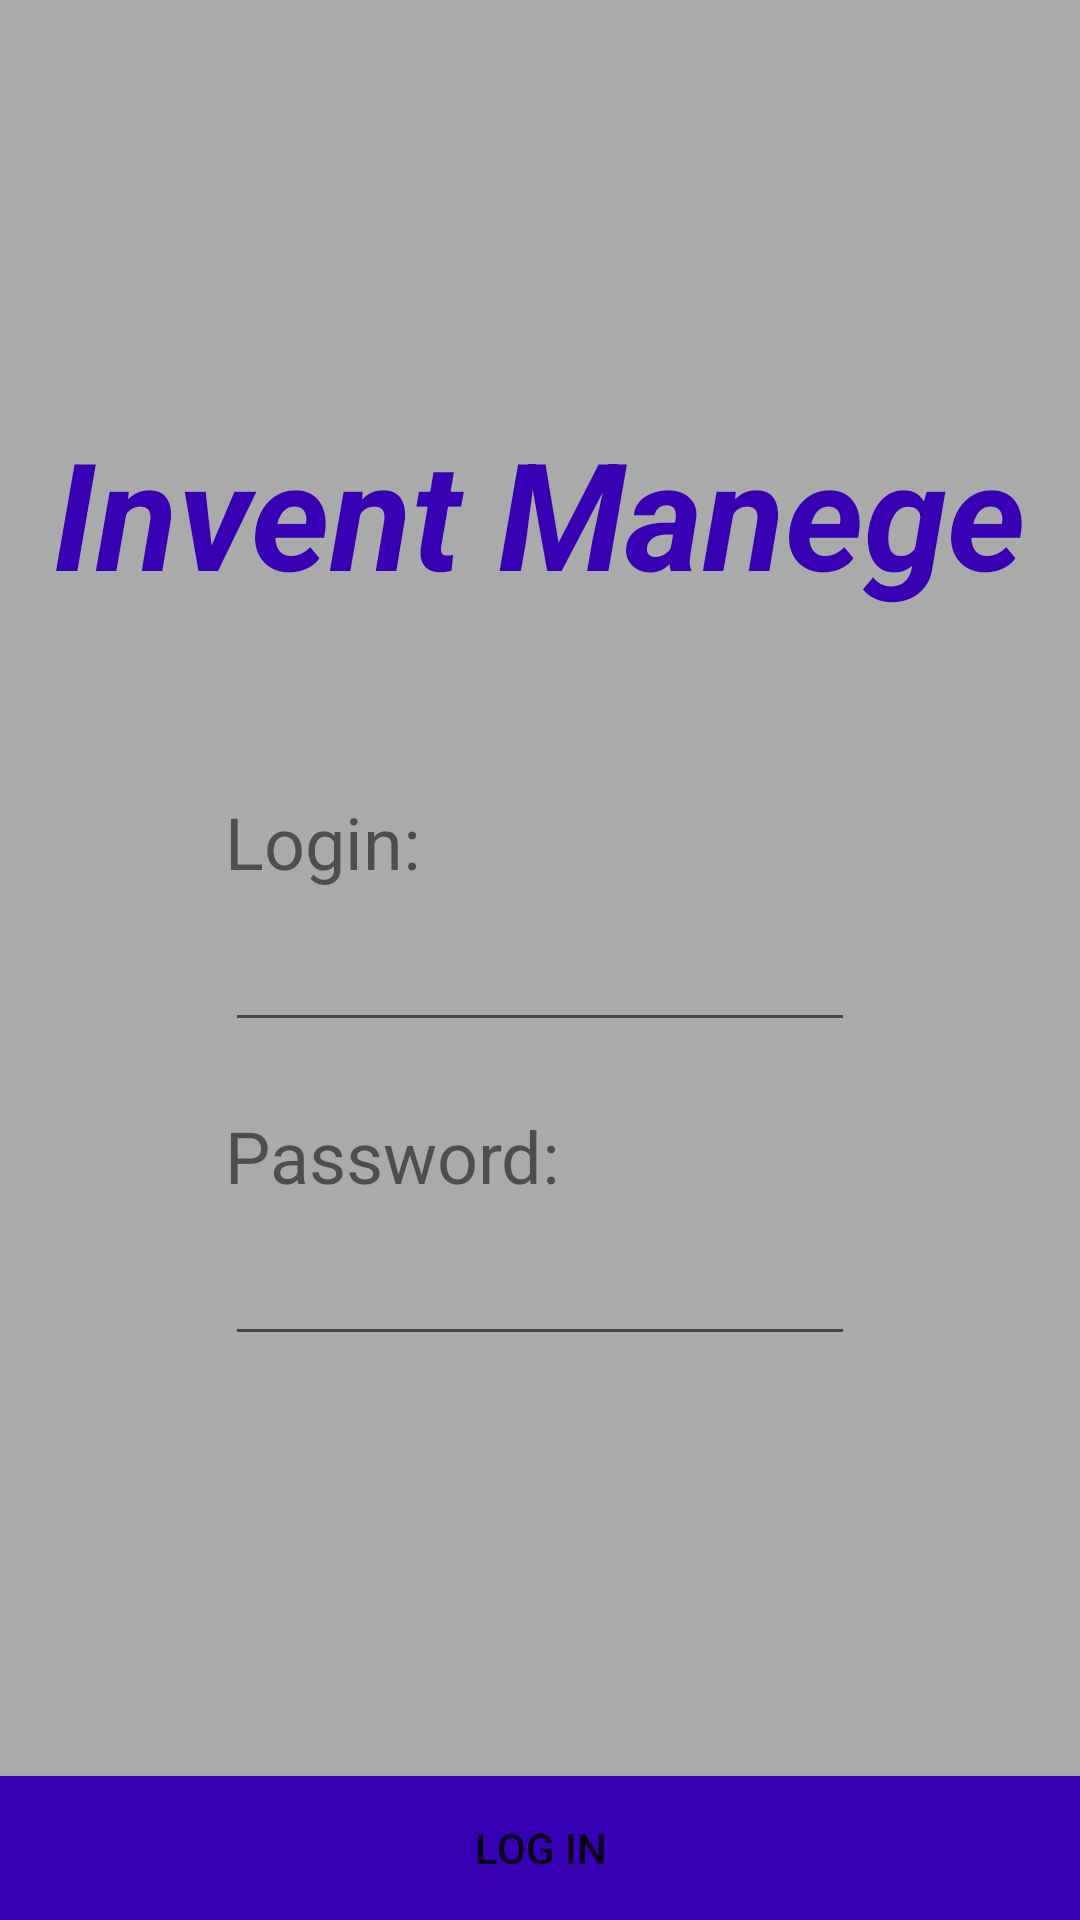

Produce the Android XML layout that renders to this screen, including the resource entries it uses.
<!-- AndroidManifest.xml: application theme Theme.InventManege -->
<!-- res/layout/activity_main.xml -->
<?xml version="1.0" encoding="utf-8"?>
<androidx.constraintlayout.widget.ConstraintLayout xmlns:android="http://schemas.android.com/apk/res/android"
    xmlns:app="http://schemas.android.com/apk/res-auto"
    xmlns:tools="http://schemas.android.com/tools"
    android:layout_width="match_parent"
    android:layout_height="match_parent"
    android:background="@android:color/darker_gray"
    android:padding="0px"
    tools:context=".MainActivity">

    <Button
        android:id="@+id/button"
        android:layout_width="match_parent"
        android:layout_height="wrap_content"
        android:background="@color/design_default_color_primary_dark"
        android:onClick="logIn"
        android:padding="0px"
        android:paddingLeft="0px"
        android:paddingTop="0px"
        android:paddingRight="0px"
        android:paddingBottom="0px"
        android:text="Log In"
        app:layout_constraintBottom_toBottomOf="parent"
        app:layout_constraintEnd_toEndOf="parent"
        app:layout_constraintHorizontal_bias="0.0"
        app:layout_constraintStart_toStartOf="parent" />

    <TextView
        android:id="@+id/textView"
        android:layout_width="wrap_content"
        android:layout_height="wrap_content"
        android:layout_marginBottom="10dp"
        android:fontFamily="sans-serif"
        android:includeFontPadding="false"
        android:text="Login:"
        android:textSize="24sp"
        app:layout_constraintBottom_toTopOf="@+id/editTextTextPersonName"
        app:layout_constraintStart_toStartOf="@+id/editTextTextPersonName" />

    <TextView
        android:id="@+id/textView2"
        android:layout_width="wrap_content"
        android:layout_height="wrap_content"
        android:layout_marginBottom="10dp"
        android:fontFamily="sans-serif"
        android:includeFontPadding="false"
        android:text="Password:"
        android:textSize="24sp"
        app:layout_constraintBottom_toTopOf="@+id/editTextTextPassword"
        app:layout_constraintStart_toStartOf="@+id/editTextTextPassword" />

    <EditText
        android:id="@+id/editTextTextPersonName"
        android:layout_width="wrap_content"
        android:layout_height="wrap_content"
        android:layout_marginBottom="25dp"
        android:ems="10"
        android:inputType="textPersonName"
        android:textColor="@color/design_default_color_primary_dark"
        app:layout_constraintBottom_toTopOf="@+id/textView2"
        app:layout_constraintStart_toStartOf="@+id/textView2" />

    <EditText
        android:id="@+id/editTextTextPassword"
        android:layout_width="wrap_content"
        android:layout_height="wrap_content"
        android:layout_marginBottom="140dp"
        android:ems="10"
        android:inputType="textPassword"
        android:textColor="@color/design_default_color_primary_dark"
        app:layout_constraintBottom_toTopOf="@+id/button"
        app:layout_constraintEnd_toEndOf="parent"
        app:layout_constraintStart_toStartOf="parent" />

    <TextView
        android:id="@+id/Logo"
        android:layout_width="wrap_content"
        android:layout_height="wrap_content"
        android:text="Invent Manege"
        android:textColor="@color/design_default_color_primary_dark"
        android:textSize="50sp"
        android:textStyle="normal|bold|italic"
        app:layout_constraintBottom_toTopOf="@+id/textView"
        app:layout_constraintEnd_toEndOf="parent"
        app:layout_constraintStart_toStartOf="parent"
        app:layout_constraintTop_toTopOf="parent"
        app:layout_constraintVertical_bias="0.684" />
</androidx.constraintlayout.widget.ConstraintLayout>
<!-- resources referenced by this layout -->
<resources>
  <style name="Theme.InventManege" parent="Theme.MaterialComponents.DayNight.DarkActionBar">
          
          <item name="colorPrimary">@color/purple_500</item>
          <item name="colorPrimaryVariant">@color/purple_700</item>
          <item name="colorOnPrimary">@color/white</item>
          
          <item name="colorSecondary">@color/teal_200</item>
          <item name="colorSecondaryVariant">@color/teal_700</item>
          <item name="colorOnSecondary">@color/black</item>
          
          <item name="android:statusBarColor" tools:targetApi="l">?attr/colorPrimaryVariant</item>
          
      </style>
  <!-- not gathered from this repository: default colours our renderer supplied (Android Studio template values) -->
  <color name="purple_500">#FF6200EE</color>
  <color name="purple_700">#FF3700B3</color>
  <color name="teal_200">#FF03DAC5</color>
  <color name="teal_700">#FF018786</color>
  <color name="black">#FF000000</color>
  <color name="white">#FFFFFFFF</color>
</resources>
